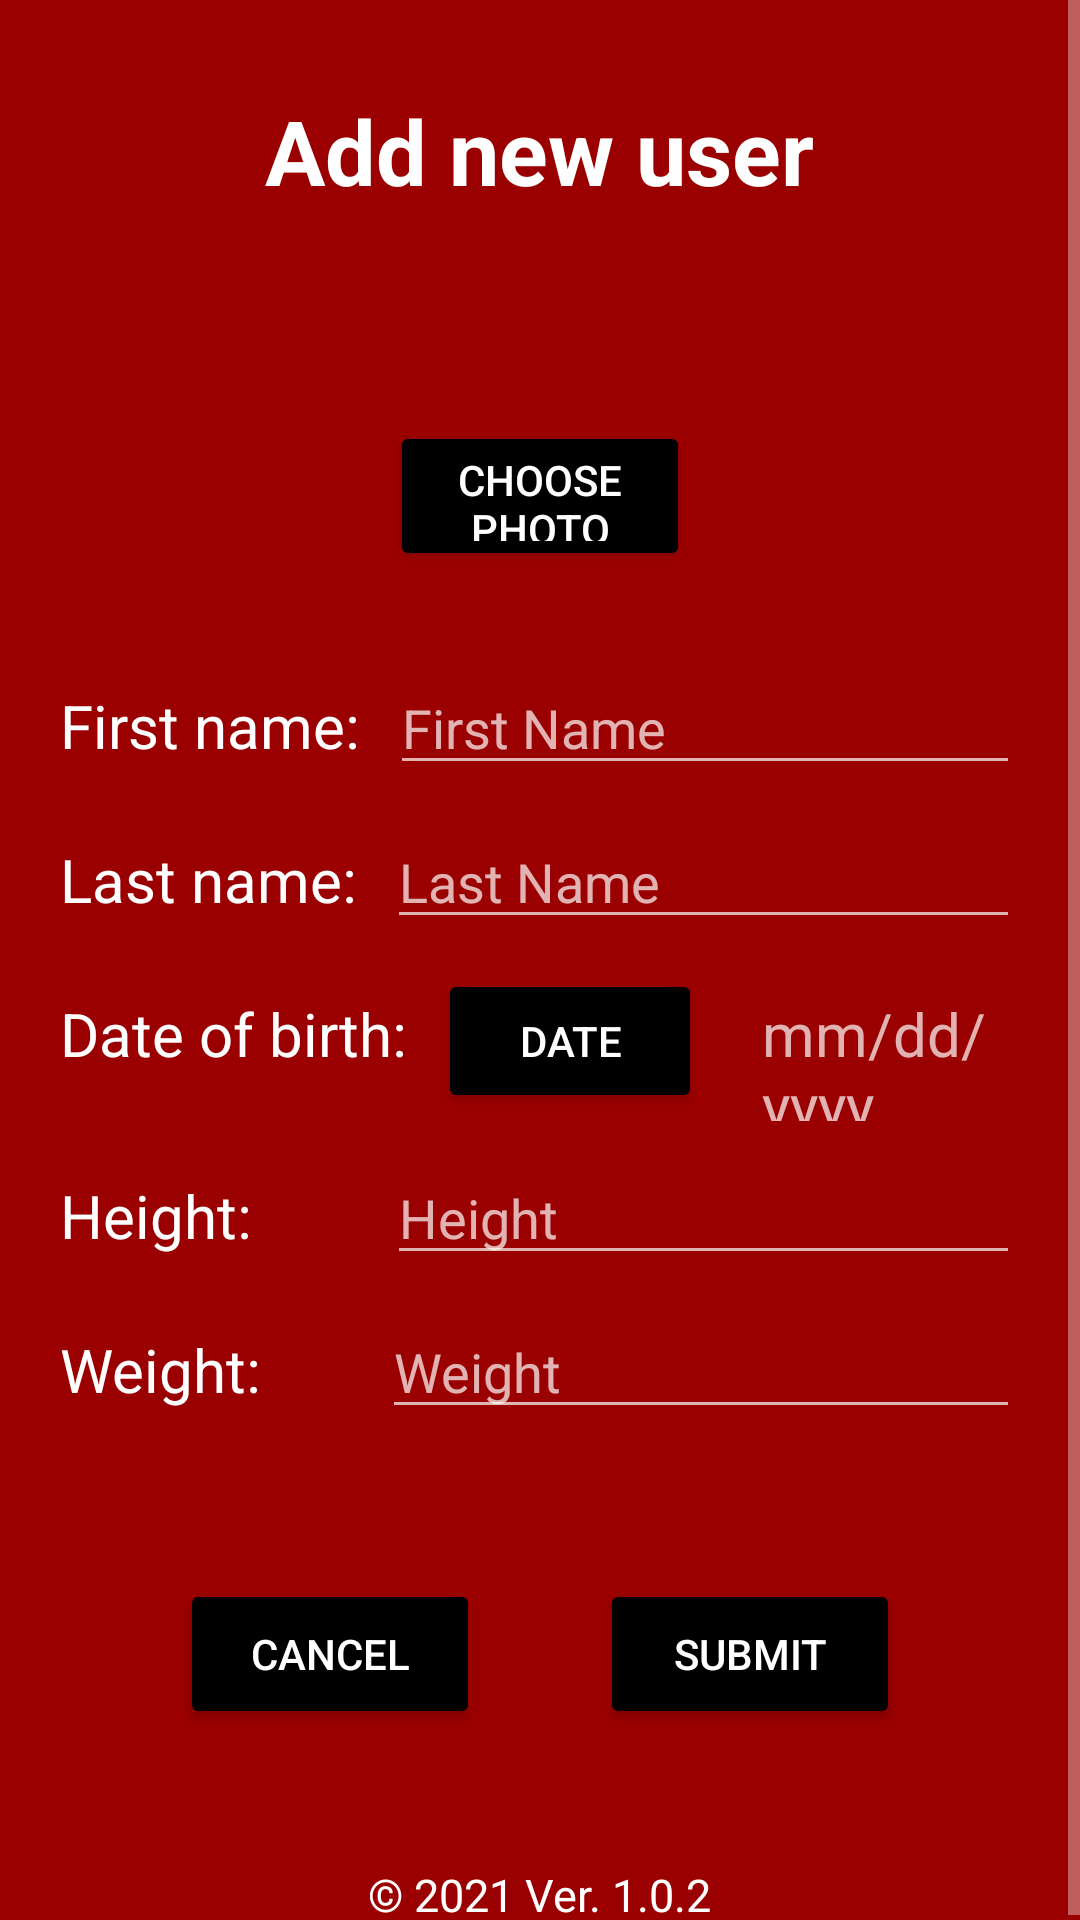

Layout XML and referenced resources for this Android screen:
<!-- AndroidManifest.xml: application theme Theme.AppCompat.NoActionBar -->
<!-- res/layout/fragment_add_new_user.xml -->
<?xml version="1.0" encoding="utf-8"?>
<ScrollView
    xmlns:android="http://schemas.android.com/apk/res/android"
    xmlns:tools="http://schemas.android.com/tools"
    android:layout_width="match_parent"
    android:layout_height="match_parent"
    android:background="@color/red">

<LinearLayout
    android:layout_width="match_parent"
    android:layout_height="match_parent"
    tools:context=".AddNewUserFragment"
    android:orientation="vertical"
    >

    <TextView
        android:id="@+id/TxtUser"
        android:layout_width="wrap_content"
        android:layout_height="wrap_content"
        android:text="Add new user"
        android:textSize="30sp"
        android:layout_gravity="center"
        android:layout_marginTop="30sp"
        android:textStyle="bold"
        android:textColor="@color/white"
        />

    <ImageView
        android:id="@+id/image_view"
        android:src="@drawable/ic_baseline_image_24"
        android:layout_width="60sp"
        android:layout_height="60sp"
        android:scaleType="fitCenter"
        android:padding="10sp"
        android:layout_gravity="center"
        android:layout_marginTop="10sp"
        />

    <Button
        android:id="@+id/mChooseBtn"
        android:layout_width="100sp"
        android:layout_height="50sp"
        android:layout_gravity="center"
        android:backgroundTint="@color/black"
        android:text="Choose Photo"
        android:textColor="#FFFFFF" />

    <LinearLayout
        android:layout_width="match_parent"
        android:layout_height="wrap_content"
        android:layout_marginTop="30sp"
        android:layout_marginLeft="20sp"
        android:layout_marginRight="20sp"
        android:orientation="vertical">

        <LinearLayout
            android:layout_width="match_parent"
            android:layout_height="wrap_content"
            android:orientation="horizontal"
            android:layout_marginBottom="10sp">

            <TextView
                android:layout_width="wrap_content"
                android:layout_height="wrap_content"
                android:text="First name:"
                android:textSize="20sp"
                android:textColor="@color/white"
                android:paddingRight="10sp" />

            <EditText
                android:id="@+id/EdtFirstName"
                android:layout_width="match_parent"
                android:layout_height="wrap_content"
                android:hint="First Name"
                android:inputType="text"/>

        </LinearLayout>

        <LinearLayout
            android:layout_width="match_parent"
            android:layout_height="wrap_content"
            android:orientation="horizontal"
            android:layout_marginBottom="10sp">>

            <TextView
                android:layout_width="wrap_content"
                android:layout_height="wrap_content"
                android:text="Last name:"
                android:textSize="20sp"
                android:textColor="@color/white"
                android:paddingRight="10sp"/>

            <EditText
                android:id="@+id/EdtLastName"
                android:layout_width="match_parent"
                android:layout_height="wrap_content"
                android:hint="Last Name"
                android:inputType="text"/>

        </LinearLayout>

        <LinearLayout
            android:layout_width="match_parent"
            android:layout_height="wrap_content"
            android:orientation="horizontal"
            android:layout_marginBottom="10sp">>

            <TextView
                android:layout_width="wrap_content"
                android:layout_height="wrap_content"
                android:text="Date of birth:"
                android:textSize="20sp"
                android:textColor="@color/white"
                android:paddingRight="10sp"/>

            <Button
                android:id="@+id/BtnDate"
                android:layout_width="wrap_content"
                android:layout_height="wrap_content"
                android:text="date"
                android:backgroundTint="@color/black"
                android:layout_marginRight="20sp"
                />

            <TextView
                android:id="@+id/TxtAge"
                android:layout_width="match_parent"
                android:layout_height="wrap_content"
                android:hint="mm/dd/yyyy"
                android:textSize="20sp"
                />

        </LinearLayout>

        <LinearLayout
            android:layout_width="match_parent"
            android:layout_height="wrap_content"
            android:orientation="horizontal"
            android:layout_marginBottom="10sp">>

            <TextView
                android:layout_width="wrap_content"
                android:layout_height="wrap_content"
                android:text="Height:       "
                android:textSize="20sp"
                android:textColor="@color/white"
                android:paddingRight="10sp"/>

            <EditText
                android:id="@+id/EdtHeight"
                android:layout_width="match_parent"
                android:layout_height="wrap_content"
                android:hint="Height"
                android:inputType="numberDecimal"/>

        </LinearLayout>
        <LinearLayout
            android:layout_width="match_parent"
            android:layout_height="wrap_content"
            android:orientation="horizontal">

            <TextView
                android:layout_width="wrap_content"
                android:layout_height="wrap_content"
                android:text="Weight:      "
                android:textSize="20sp"
                android:textColor="@color/white"
                android:paddingRight="10sp"/>

            <EditText
                android:id="@+id/EdtWeight"
                android:layout_width="match_parent"
                android:layout_height="wrap_content"
                android:hint="Weight"
                android:inputType="numberDecimal"/>

        </LinearLayout>

    </LinearLayout>

    <RelativeLayout
        android:layout_width="match_parent"
        android:layout_height="wrap_content"
        android:layout_marginTop="50sp"
        android:layout_marginLeft="60sp"
        android:layout_marginRight="60sp">

        <Button
            android:id="@+id/BtnSubmit"
            android:layout_width="100sp"
            android:layout_height="50sp"
            android:layout_alignParentEnd="true"
            android:layout_marginLeft="20sp"
            android:backgroundTint="@color/black"
            android:text="Submit"
            android:textColor="#FFFFFF" />

        <Button
            android:id="@+id/BtnCancel"
            android:layout_width="100sp"
            android:layout_height="50sp"
           android:layout_alignParentStart="true"
            android:backgroundTint="@color/black"
            android:text="Cancel"
            android:textColor="#FFFFFF" />
    </RelativeLayout>



    <TextView
        android:id="@+id/TxtVersion"
        android:layout_width="wrap_content"
        android:layout_height="wrap_content"
        android:text="© 2021 Ver. 1.0.2"
        android:textSize="15sp"
        android:layout_gravity="center"
        android:textColor="@color/white"
        android:layout_marginTop="45sp"
        />

</LinearLayout>

</ScrollView>
<!-- resources referenced by this layout -->
<resources>
  <color name="black">#FF000000</color>
  <color name="red">#9B0000</color>
  <color name="white">#FFFFFFFF</color>
</resources>
